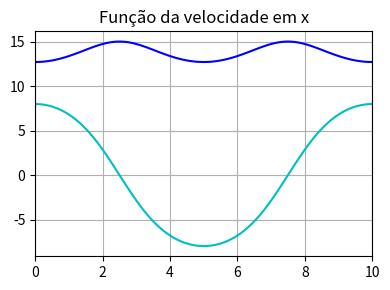

Reproduce this figure in Python. (Note: this script raises an exception after producing the figure.)
import matplotlib.pyplot as plt
from numpy import cos, arange
from math import pi

# Definindo cosntantes
v0 = 15
c = 1
long = 5

# Domínio de análise da função
x = arange(0, 2*long+1, .1)

# Funções da velocidade em x e y
vx = v0 * (1 + ((c*pi/long)**2) * (cos(x*pi/long)**2))**(-1/2)
vy = v0*c*pi/long * cos(x*pi/long) * (1+((c*pi/long)**2)*(cos(x*pi/long)**2))**(-1/2)

# Define dimensão da figura
plt.figure(figsize=(4, 3))

# Inserir valores e função
plt.plot(x, vx, 'b-', label='vx(x)')
plt.plot(x, vy, 'c-', label='vy(x)')

# Título
plt.title("Função da velocidade em x")

# Definindo domínio limitante
plt.xlim(0, 2*long)

# Configurações e execução
plt.grid(True)
plt.tight_layout()
plt.savefig('../../png/grafico.png')
plt.show()
